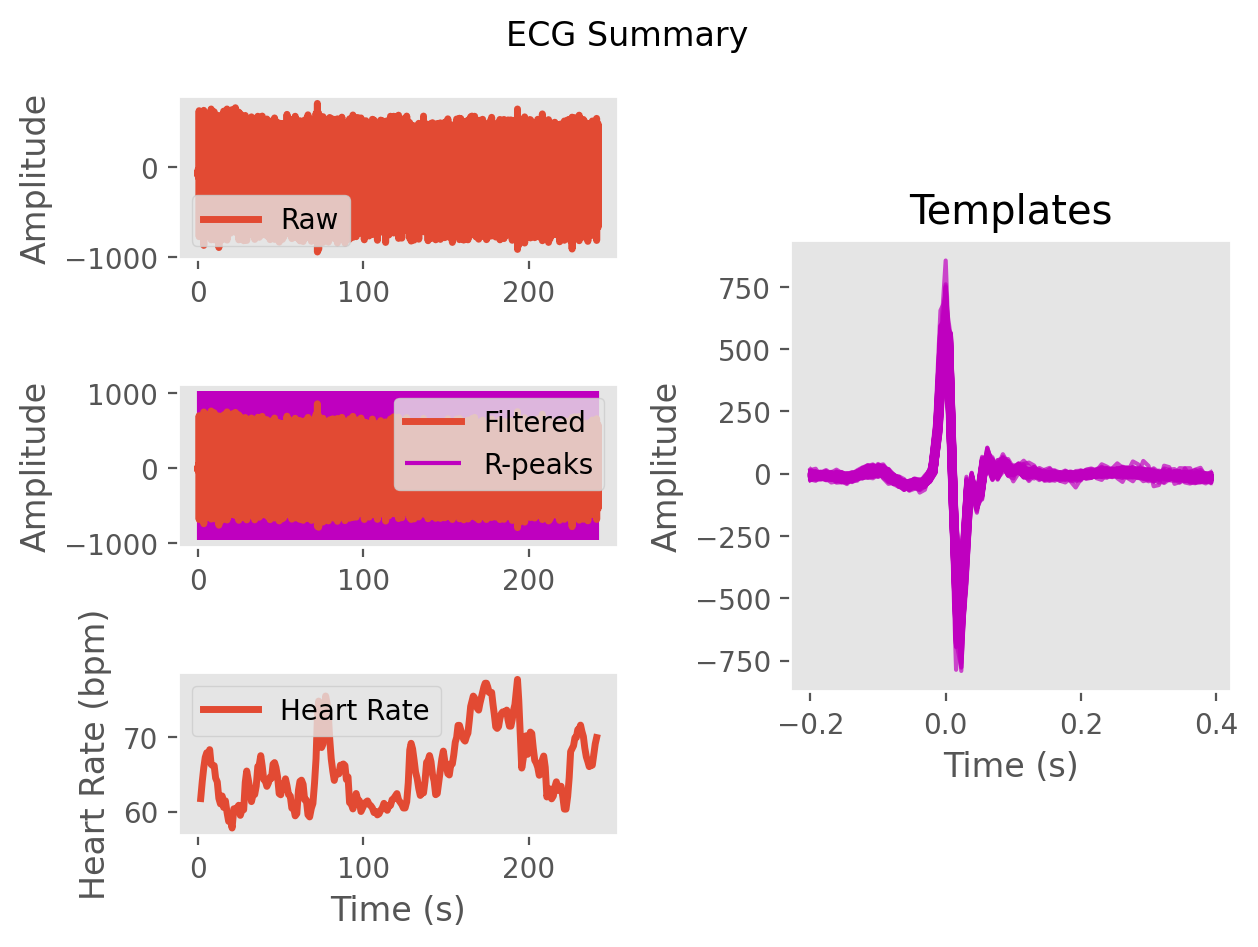

The data file committed next to this chart (first rows):
ECG, -2.7179954186237834, 3.8084896075809516, 13.828025086377096, 16.969830331272377, 9.8019720443435, 3.8591814485891667, 7.973418473568915, 16.027131138147183, 10.39630028822987, -9.105604647247695, -14.224078159491317, -0.6445715650603487, -0.2735303996763978, -12.42582173637665, -9.014988446006392, -0.35244026598663236, -3.8572163443988003, -2.88308692893579, 6.363839786008208, 6.6964449073750565, -1.5937736154230873, -11.793904069996664, -17.432366201647973
Time (s), 0.0, 0.007692, 0.01538, 0.02308, 0.03077, 0.03846, 0.04615, 0.05385, 0.06154, 0.06923, 0.07692, 0.08462, 0.09231, 0.1, 0.1077, 0.1154, 0.1231, 0.1308, 0.1385, 0.1462, 0.1538, 0.1615, 0.1692
Rpeaks, 110, 236, 363, 476, 592, 711, 821, 941, 1054, 1174, 1295, 1408, 1538, 1662, 1787, 1922, 2040, 2175, 2304, 2431, 2575, 2702, 2837
IBI Series, 126.0, 127.0, 113.0, 116.0, 119.0, 110.0, 120.0, 113.0, 120.0, 121.0, 113.0, 130.0, 124.0, 125.0, 135.0, 118.0, 135.0, 129.0, 127.0, 144.0, 127.0, 135.0, 126.0
Heart Rate, 1.815, 2.792, 3.662, 4.554, 5.469, 6.315, 7.238, 8.108, 9.031, 9.962, 10.83, 11.83, 12.78, 13.75, 14.78, 15.69, 16.73, 17.72, 18.7, 19.81, 20.78, 21.82, 22.79
